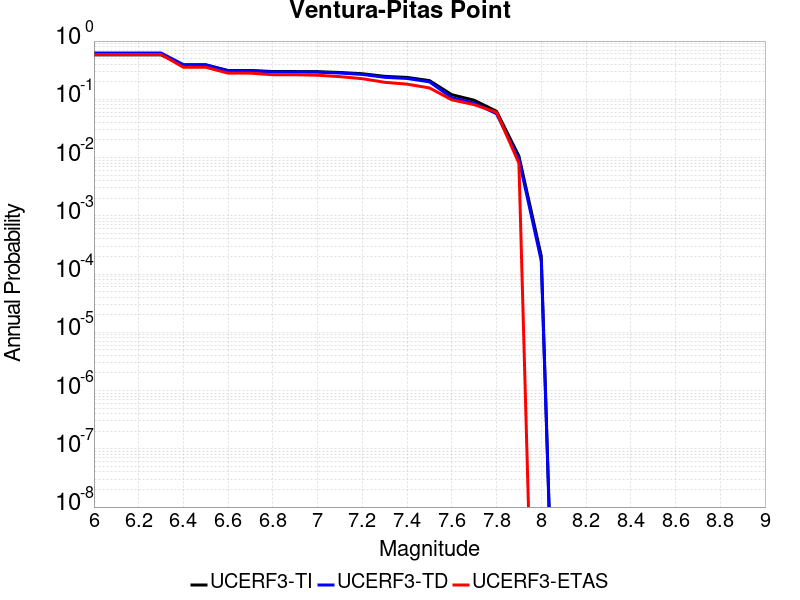

The file beside this chart, header and first rows:
Magnitude, UCERF3-TI Prob, UCERF3-TD Prob, UCERF3-ETAS Prob
6.0, 0.5792, 0.6234, 0.589
6.1, 0.5792, 0.6234, 0.589
6.2, 0.5792, 0.6234, 0.589
6.3, 0.5792, 0.6234, 0.589
6.4, 0.3869, 0.3935, 0.355
6.5, 0.3869, 0.3935, 0.355
6.6, 0.3125, 0.3088, 0.281
6.7, 0.3125, 0.3088, 0.281
6.8, 0.2999, 0.2947, 0.264
6.9, 0.2995, 0.2943, 0.264
7.0, 0.2981, 0.2928, 0.259
7.1, 0.2889, 0.2825, 0.245
7.2, 0.275, 0.2673, 0.226
7.3, 0.2479, 0.2386, 0.196
7.4, 0.2376, 0.228, 0.182
7.5, 0.2096, 0.1994, 0.157
7.6, 0.12, 0.1068, 0.098
7.7, 0.09639, 0.08634, 0.081
7.8, 0.0623, 0.05651, 0.06
7.9, 0.01063, 0.009357, 0.008
8.0, 2.0325146E-4, 1.6884145E-4, 0.0
